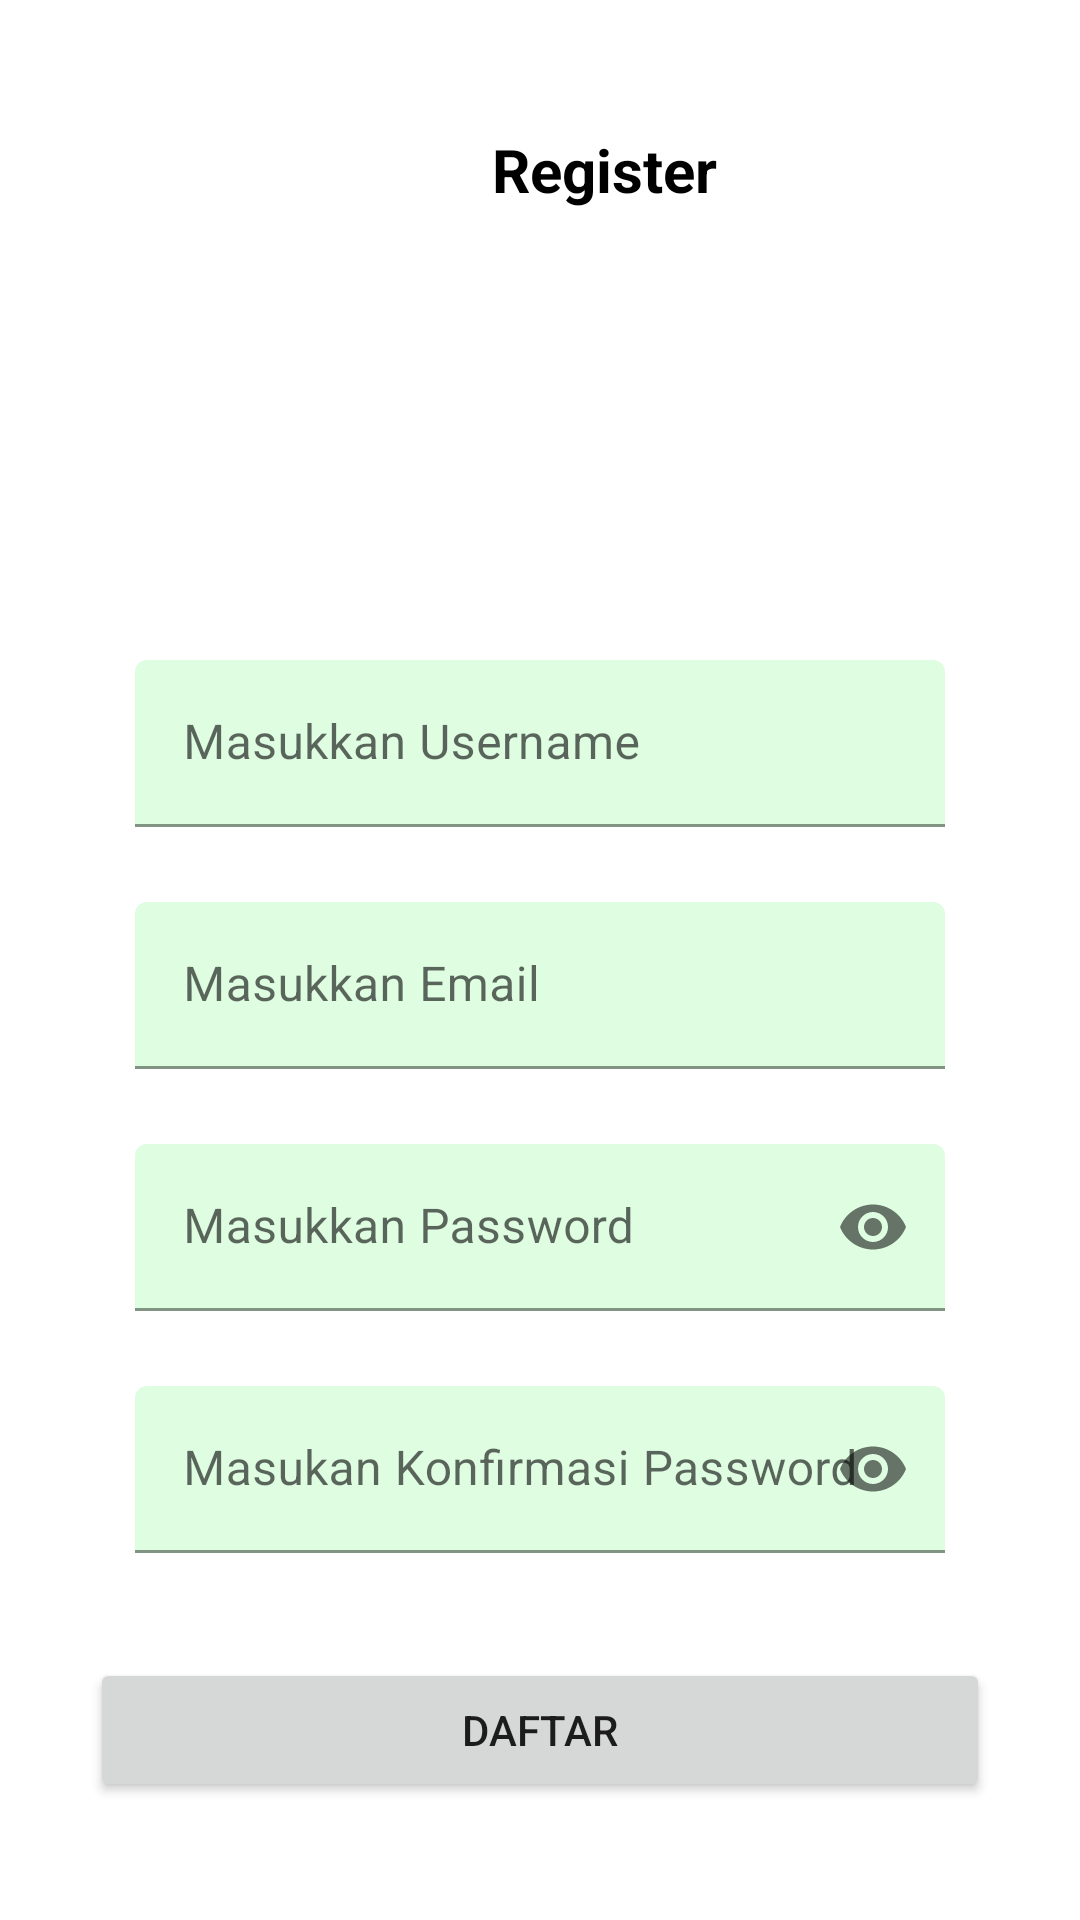

Android layout source for this screen:
<!-- AndroidManifest.xml: application theme Theme.ChallangeChapter5 -->
<!-- res/layout/activity_register.xml -->
<?xml version="1.0" encoding="utf-8"?>
<RelativeLayout xmlns:android="http://schemas.android.com/apk/res/android"
    xmlns:app="http://schemas.android.com/apk/res-auto"
    xmlns:tools="http://schemas.android.com/tools"
    android:layout_width="match_parent"
    android:layout_height="match_parent"
    tools:context=".RegisterActivity">

    <TextView
        android:id="@+id/textView"
        android:layout_width="wrap_content"
        android:layout_height="wrap_content"
        android:layout_alignParentTop="true"
        android:layout_marginStart="164dp"
        android:layout_marginTop="43dp"
        android:text="Register"
        android:textColor="@color/black"
        android:textSize="20sp"
        android:textStyle="bold"
        app:layout_constraintStart_toStartOf="parent"
        app:layout_constraintTop_toTopOf="parent" />

    <ImageView
        android:id="@+id/imageView3"
        android:layout_width="124dp"
        android:layout_height="111dp"
        android:layout_below="@+id/textView"
        android:layout_alignParentEnd="true"
        android:layout_marginTop="14dp"
        android:layout_marginEnd="142dp"
        app:srcCompat="@drawable/baseline_person_24" />

    <com.google.android.material.textfield.TextInputLayout
        android:layout_width="match_parent"
        android:layout_height="wrap_content"
        android:layout_marginLeft="45dp"
        android:layout_marginRight="45dp"
        android:layout_below="@+id/imageView3"
        android:layout_alignParentEnd="true"
        android:id="@+id/username"
        android:layout_marginTop="25dp">

    <EditText
        android:id="@+id/uss"
        android:backgroundTint="#DEFDE1"
        android:layout_width="match_parent"
        android:layout_height="match_parent"
        android:hint="Masukkan Username"
        tools:ignore="SpeakableTextPresentCheck" />
    </com.google.android.material.textfield.TextInputLayout>
    <com.google.android.material.textfield.TextInputLayout
        android:id="@+id/Email"
        android:layout_width="match_parent"
        android:layout_height="wrap_content"
        android:layout_marginLeft="45dp"
        android:layout_marginRight="45dp"
        android:layout_below="@+id/username"
        android:layout_alignParentEnd="true"
        android:layout_marginTop="25dp">

        <EditText
            android:id="@+id/getEmail"
            android:backgroundTint="#DEFDE1"
            android:layout_width="match_parent"
            android:layout_height="match_parent"
            android:hint="Masukkan Email"
            tools:ignore="SpeakableTextPresentCheck" />
    </com.google.android.material.textfield.TextInputLayout>
    <com.google.android.material.textfield.TextInputLayout
        android:id="@+id/RePass"
        android:layout_width="match_parent"
        android:layout_height="wrap_content"
        android:layout_marginLeft="45dp"
        android:layout_marginRight="45dp"
        app:endIconMode="password_toggle"
        android:layout_below="@+id/Email"
        android:layout_alignParentEnd="true"
        android:layout_marginTop="25dp">

        <EditText
            android:id="@+id/pass"
            android:inputType="textPassword"
            android:backgroundTint="#DEFDE1"
            android:layout_width="match_parent"
            android:layout_height="match_parent"
            android:hint="Masukkan Password"
            tools:ignore="SpeakableTextPresentCheck" />
    </com.google.android.material.textfield.TextInputLayout>
    <com.google.android.material.textfield.TextInputLayout
        android:id="@+id/ConfirmPassword"
        android:layout_width="match_parent"
        android:layout_height="wrap_content"
        app:endIconMode="password_toggle"
        android:layout_marginLeft="45dp"
        android:layout_marginRight="45dp"
        android:layout_below="@+id/RePass"
        android:layout_alignParentEnd="true"
        android:layout_marginTop="25dp"

        >

        <EditText
            android:id="@+id/cPass"
            android:inputType="textPassword"
            android:layout_width="match_parent"
            android:backgroundTint="#DEFDE1"
            android:layout_height="match_parent"
            android:hint="Masukan Konfirmasi Password"
            tools:ignore="SpeakableTextPresentCheck" />
    </com.google.android.material.textfield.TextInputLayout>

    <Button
        android:id="@+id/RegistBtn"
        android:layout_width="363dp"
        android:layout_height="wrap_content"
        android:layout_below="@+id/ConfirmPassword"
        android:layout_alignParentStart="true"
        android:layout_alignParentEnd="true"
        android:layout_marginStart="30dp"
        android:layout_marginTop="35dp"
        android:layout_marginEnd="30dp"
        android:text="Daftar" />
</RelativeLayout>
<!-- resources referenced by this layout -->
<resources>
  <style name="Theme.ChallangeChapter5" parent="Theme.MaterialComponents.DayNight.DarkActionBar">
          
          <item name="colorPrimary">@color/purple_500</item>
          <item name="colorPrimaryVariant">@color/purple_700</item>
          <item name="colorOnPrimary">@color/white</item>
          
          <item name="colorSecondary">@color/teal_200</item>
          <item name="colorSecondaryVariant">@color/teal_700</item>
          <item name="colorOnSecondary">@color/black</item>
          
          <item name="android:statusBarColor">?attr/colorPrimaryVariant</item>
          
      </style>
  <!-- not gathered from this repository: default colours our renderer supplied (Android Studio template values) -->
  <color name="purple_500">#FF6200EE</color>
  <color name="purple_700">#FF3700B3</color>
  <color name="teal_200">#FF03DAC5</color>
  <color name="teal_700">#FF018786</color>
  <color name="black">#FF000000</color>
  <color name="white">#FFFFFFFF</color>
</resources>
